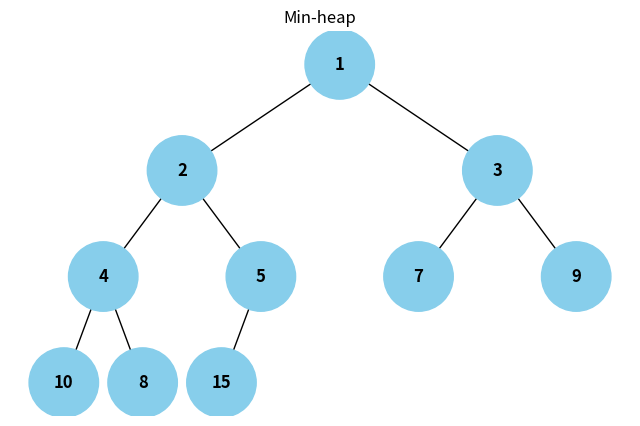

The matplotlib source for this figure:

import heapq
import uuid

import matplotlib.colors as mcolors
import matplotlib.pyplot as plt
import networkx as nx


class Node:
    def __init__(self, key, color="skyblue"):
        self.left = None
        self.right = None
        self.val = key
        self.color = color #колір вузла
        self.id = str(uuid.uuid4()) #унікальний ідентифікатор вузла


def add_edges(graph, node, pos, x=0, y=0, layer=1):
    if node is not None:
        graph.add_node(node.id, color=node.color, label=node.val)
        if node.left:
            graph.add_edge(node.id, node.left.id)
            l = x - 1 / 2 ** layer
            pos[node.left.id] = (l, y - 1)
            add_edges(graph, node.left, pos, x=l, y=y - 1, layer=layer + 1)
        if node.right:
            graph.add_edge(node.id, node.right.id)
            r = x + 1 / 2 ** layer
            pos[node.right.id] = (r, y - 1)
            add_edges(graph, node.right, pos, x=r, y=y - 1, layer=layer + 1)
    return graph


def _label_color(color):
    r, g, b = mcolors.to_rgb(color)
    return "black" if 0.299 * r + 0.587 * g + 0.114 * b > 0.6 else "white"


def draw_tree(tree_root, title=None, ax=None):
    tree = nx.DiGraph()
    pos = {tree_root.id: (0, 0)}
    tree = add_edges(tree, tree_root, pos)

    colors = [node[1]["color"] for node in tree.nodes(data=True)]
    labels = {node[0]: node[1]["label"] for node in tree.nodes(data=True)}

    show = ax is None
    if show:
        plt.figure(figsize=(8, 5))
        ax = plt.gca()
    ax.clear()
    nx.draw(tree, pos=pos, arrows=False, node_size=2500, node_color=colors, ax=ax)

    for node_id, data in tree.nodes(data=True):
        nx.draw_networkx_labels(tree, pos, labels={node_id: labels[node_id]}, ax=ax,
                                font_weight="bold", font_color=_label_color(data["color"]))
    if title:
        ax.set_title(title)
    if show:
        plt.show()


def heap_to_tree(heap, index=0):
    if index >= len(heap):
        return None
    node = Node(heap[index])
    node.left = heap_to_tree(heap, 2 * index + 1)
    node.right = heap_to_tree(heap, 2 * index + 2)
    return node


def draw_heap(heap, title="Бінарна купа"):
    if not heap:
        print("Купа порожня")
        return
    draw_tree(heap_to_tree(heap), title=title)


if __name__ == "__main__":
    data = [10, 4, 7, 1, 15, 3, 9, 2, 8, 5]
    heap = data[:]
    heapq.heapify(heap)  # min-heap
    print("Вхідні дані:", data)
    print("Купа (масив):", heap)
    draw_heap(heap, title="Min-heap")
